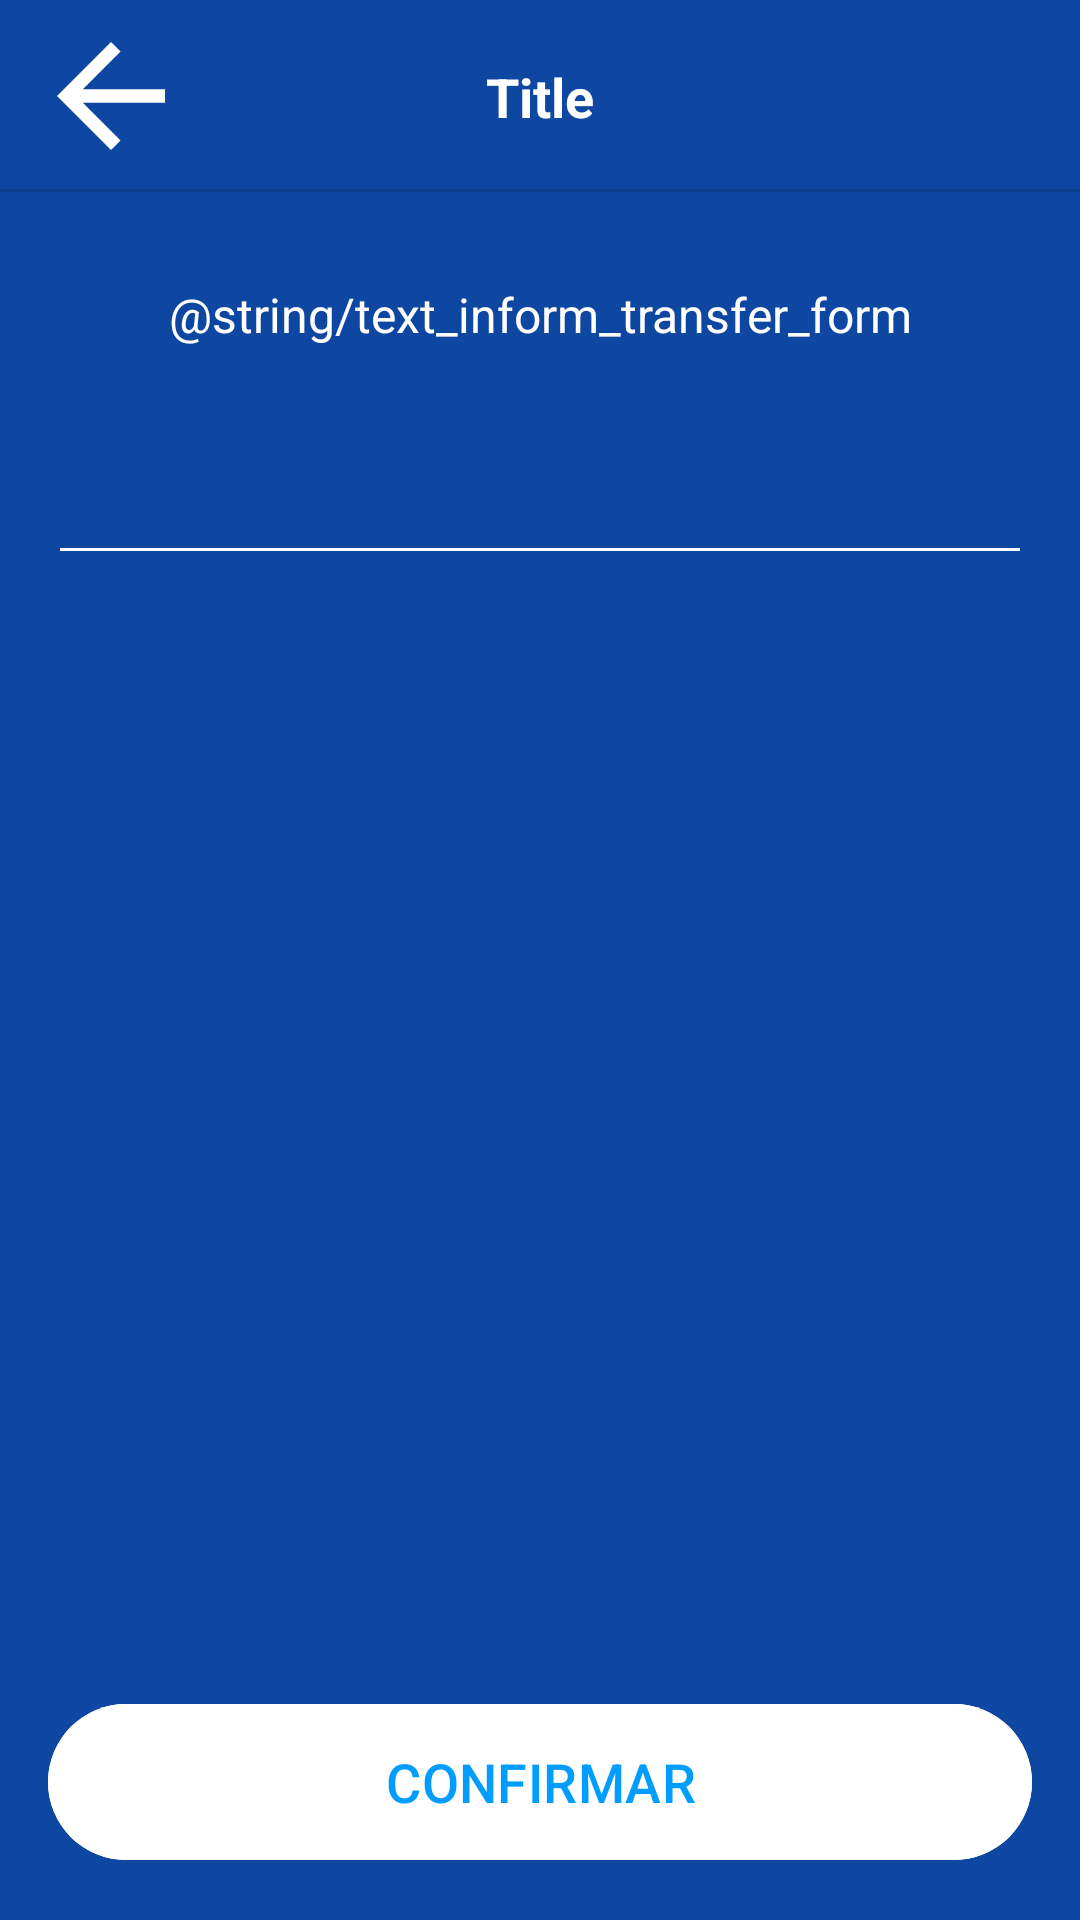

Produce the Android XML layout that renders to this screen, including the resource entries it uses.
<!-- AndroidManifest.xml: application theme Theme.JBBank -->
<!-- res/layout/fragment_transfer_form.xml -->
<?xml version="1.0" encoding="utf-8"?>
<androidx.constraintlayout.widget.ConstraintLayout
    xmlns:android="http://schemas.android.com/apk/res/android"
    xmlns:app="http://schemas.android.com/apk/res-auto"
    xmlns:tools="http://schemas.android.com/tools"
    android:layout_width="match_parent"
    android:layout_height="match_parent"
    android:background="@color/color_teal_900"
    tools:context=".presentation.features.transfer.TransferFormFragment">

    <include
        android:id="@+id/toolbar_transfer_form"
        layout="@layout/toolbar"
        app:layout_constraintEnd_toEndOf="parent"
        app:layout_constraintStart_toStartOf="parent"
        app:layout_constraintTop_toTopOf="parent" />

    <ScrollView
        android:layout_width="match_parent"
        android:layout_height="0dp"
        android:fillViewport="true"
        app:layout_constraintBottom_toTopOf="@id/btn_confirm"
        app:layout_constraintEnd_toEndOf="parent"
        app:layout_constraintStart_toStartOf="parent"
        app:layout_constraintTop_toBottomOf="@id/toolbar_transfer_form">

        <androidx.constraintlayout.widget.ConstraintLayout
            android:layout_width="match_parent"
            android:layout_height="wrap_content">

            <TextView
                android:id="@+id/text_inform_transfer_form"
                android:layout_width="match_parent"
                android:layout_height="wrap_content"
                android:layout_marginHorizontal="16dp"
                android:layout_marginTop="30dp"
                android:gravity="center"
                android:text="@string/text_inform_transfer_form"
                android:textColor="@color/white"
                android:textSize="16sp"
                app:layout_constraintEnd_toEndOf="parent"
                app:layout_constraintStart_toStartOf="parent"
                app:layout_constraintTop_toTopOf="parent" />

            <EditText
                android:id="@+id/edit_amount_transfer"
                android:layout_width="0dp"
                android:layout_height="wrap_content"
                android:layout_margin="16dp"
                android:backgroundTint="@color/white"
                android:inputType="numberDecimal"
                android:textAlignment="center"
                android:textColor="@color/white"
                android:textSize="32sp"
                app:layout_constraintEnd_toEndOf="parent"
                app:layout_constraintStart_toStartOf="parent"
                app:layout_constraintTop_toBottomOf="@id/text_inform_transfer_form"
                tools:text="R$ 0,00" />

            <ProgressBar
                android:id="@+id/progress"
                android:layout_width="wrap_content"
                android:layout_height="wrap_content"
                android:layout_marginTop="16dp"
                android:indeterminateTint="@color/white"
                android:visibility="gone"
                app:layout_constraintEnd_toEndOf="parent"
                app:layout_constraintStart_toStartOf="parent"
                app:layout_constraintTop_toBottomOf="@id/edit_amount_transfer"
                tools:visibility="visible" />

        </androidx.constraintlayout.widget.ConstraintLayout>

    </ScrollView>

    <com.google.android.material.button.MaterialButton
        android:id="@+id/btn_confirm"
        style="@style/Theme.JBBank.Button"
        android:layout_marginVertical="16dp"
        android:backgroundTint="@color/white"
        android:text="@string/btn_confirm"
        android:textColor="@color/purple_700"
        app:layout_constraintBottom_toBottomOf="parent"
        app:layout_constraintEnd_toEndOf="parent"
        app:layout_constraintStart_toStartOf="parent" />

</androidx.constraintlayout.widget.ConstraintLayout>
<!-- res/layout/toolbar.xml (included above) -->
<?xml version="1.0" encoding="utf-8"?>
<androidx.constraintlayout.widget.ConstraintLayout
    xmlns:android="http://schemas.android.com/apk/res/android"
    xmlns:app="http://schemas.android.com/apk/res-auto"
    xmlns:tools="http://schemas.android.com/tools"
    android:layout_width="match_parent"
    android:layout_height="?actionBarSize">

    <include
        android:id="@+id/btn_back"
        layout="@layout/ib_back"
        android:layout_width="42dp"
        android:layout_height="42dp"
        android:layout_marginStart="16dp"
        app:layout_constraintBottom_toBottomOf="parent"
        app:layout_constraintStart_toStartOf="parent"
        app:layout_constraintTop_toTopOf="parent" />

    <TextView
        android:id="@+id/txt_title"
        android:layout_width="wrap_content"
        android:layout_height="wrap_content"
        android:textColor="@color/white"
        android:textSize="18sp"
        android:textStyle="bold"
        app:layout_constraintBottom_toBottomOf="parent"
        app:layout_constraintEnd_toEndOf="parent"
        app:layout_constraintStart_toStartOf="parent"
        app:layout_constraintTop_toTopOf="parent"
        tools:text="Title" />

    <androidx.appcompat.widget.AppCompatImageView
        android:layout_width="match_parent"
        android:layout_height="1dp"
        android:background="?actionBarDivider"
        app:layout_constraintBottom_toBottomOf="parent"
        app:layout_constraintEnd_toEndOf="parent"
        app:layout_constraintStart_toStartOf="parent" />

</androidx.constraintlayout.widget.ConstraintLayout>
<!-- res/layout/ib_back.xml (included above) -->
<?xml version="1.0" encoding="utf-8"?>
<ImageButton
    xmlns:android="http://schemas.android.com/apk/res/android"
    android:id="@+id/ib_back"
    android:layout_width="52dp"
    android:layout_height="52dp"
    android:background="@android:color/transparent"
    android:src="@drawable/ic_back_white" />
<!-- resources referenced by this layout -->
<resources>
  <color name="color_teal_900">#0D47A1</color>
  <color name="purple_700">#009Dff</color>
  <color name="white">#FFFFFFFF</color>
  <!-- drawable ic_back_white (drawable) -->
  <vector xmlns:android="http://schemas.android.com/apk/res/android"
      android:width="54dp"
      android:height="54dp"
      android:autoMirrored="true"
      android:tint="#FFFFFF"
      android:viewportWidth="24"
      android:viewportHeight="24">
      <path
          android:fillColor="@android:color/white"
          android:pathData="M20,11H7.83l5.59,-5.59L12,4l-8,8 8,8 1.41,-1.41L7.83,13H20v-2z" />
  </vector>
  <string name="btn_confirm">CONFIRMAR</string>
  <style name="Theme.JBBank.Button" parent="ThemeOverlay.Material3.Button">
          
          <item name="android:layout_width">0dp</item>
          <item name="android:layout_height">60dp</item>
          <item name="android:layout_marginHorizontal" tools:ignore="NewApi">16dp</item>
          <item name="android:backgroundTint">@color/color_teal_900</item>
          <item name="android:textColor">@color/white</item>
          <item name="android:textSize">18sp</item>
      </style>
  <style name="Theme.JBBank" parent="Base.Theme.JBBank" />
  <style name="Base.Theme.JBBank" parent="Theme.Material3.DayNight.NoActionBar">
          
          <item name="colorPrimary">@color/white</item>
          <item name="colorPrimaryVariant">@color/gray_darker</item>
          <item name="colorOnPrimary">@color/white</item>
          
          <item name="colorSecondary">@color/purple_700</item>
          <item name="colorSecondaryVariant">@color/color_teal_700</item>
          <item name="colorOnSecondary">@color/black</item>
          
          <item name="android:statusBarColor">@color/color_teal_900</item>
      </style>
  <color name="gray_darker">#C4EFEFEF</color>
  <color name="color_teal_700">#1976D2</color>
  <color name="black">#FF000000</color>
</resources>
